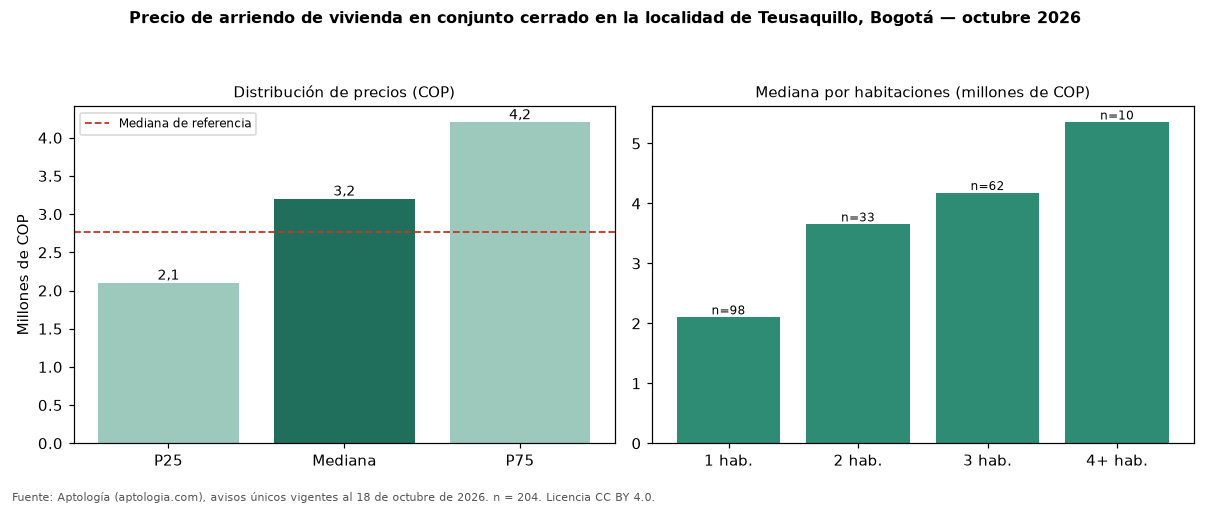

Data behind this chart, as committed beside it:
seccion, metrica, valor_cop, n
precio, p25, 2100000, 204
precio, mediana, 3200000, 204
precio, p75, 4200000, 204
cop_por_m2, p25, 45417, 204
cop_por_m2, mediana, 58040, 204
cop_por_m2, p75, 72879, 204
area, area_mediana_m2, 56.5, 204
habitaciones, 1, 2100000, 98
habitaciones, 2, 3650000, 33
habitaciones, 3, 4173900, 62
habitaciones, 4+, 5350000, 10
administracion, mediana, 350000, 81
estrato, moda, 4, 
parqueadero, porcentaje_con_parqueadero, 67.6, 204
referencia, mediana_referencia, 2769500, 1080
referencia, mediana_cop_por_m2_referencia, 50000, 1080
comparacion, mediana_grupo_opuesto, 2600000, 762
